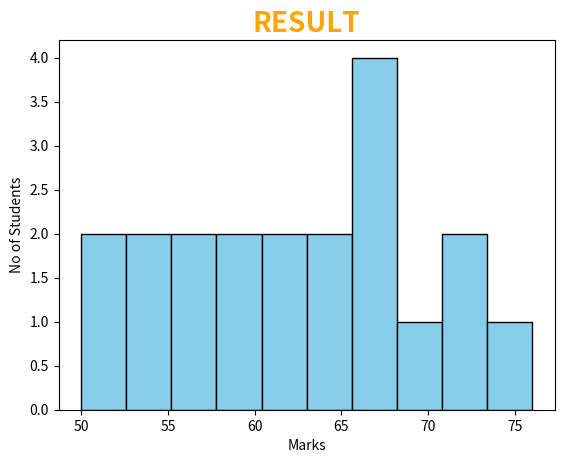

Python code for this plot:
import matplotlib.pyplot as plt
import numpy as np

# Histogram Represents the data btw range

rng = np.random.default_rng()

data = np.array(rng.integers(50, 80, 20))

plt.hist(data, color="skyblue",
         # Define the no of pillors
         bins=10,
         # Add color to edge to see clearly
         edgecolor="black")

plt.title("RESULT", fontweight="bold", fontsize=20, color="orange")
plt.xlabel("Marks")
plt.ylabel("No of Students")

plt.show()
